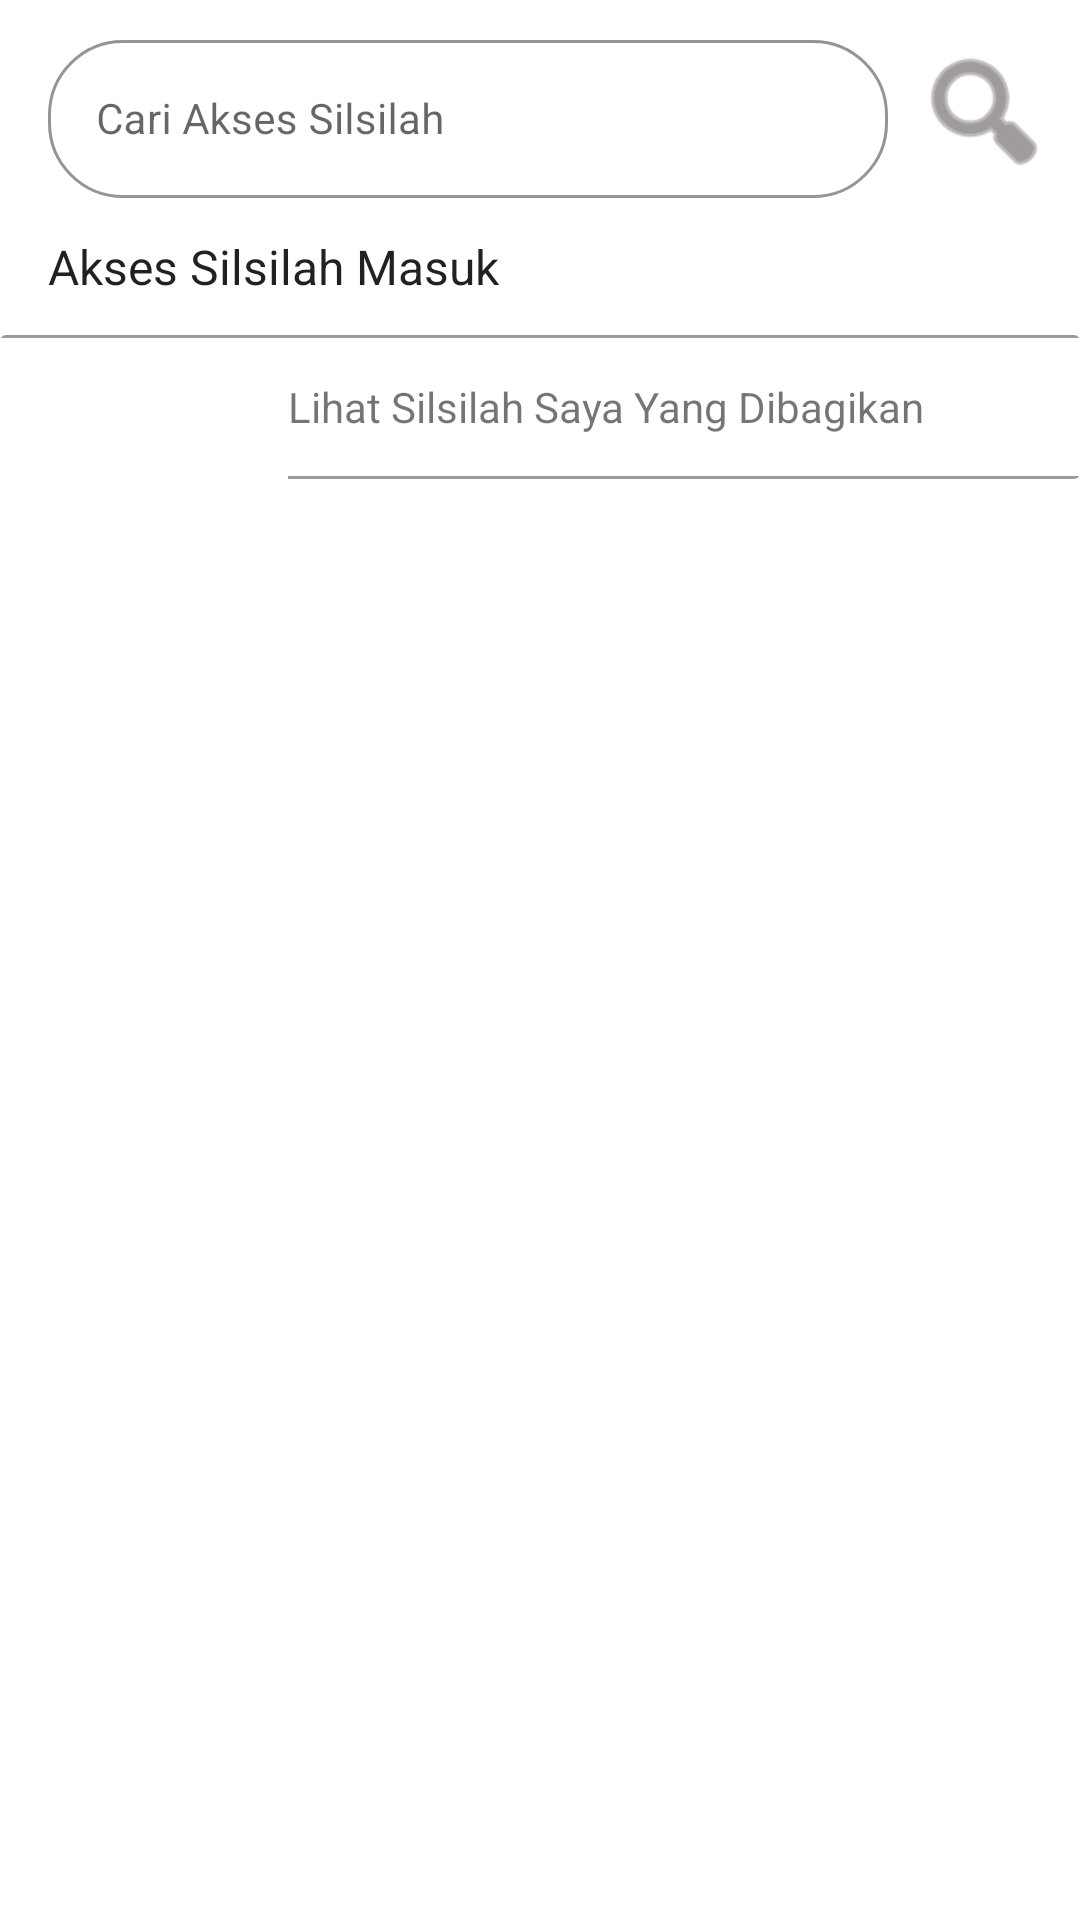

Reconstruct the res/layout file that produces this screen, plus the resources it refers to.
<!-- AndroidManifest.xml: application theme Theme.Pohon_keluarga -->
<!-- res/layout/activity_akses_silsilah.xml -->
<?xml version="1.0" encoding="utf-8"?>
<androidx.constraintlayout.widget.ConstraintLayout xmlns:android="http://schemas.android.com/apk/res/android"
    xmlns:app="http://schemas.android.com/apk/res-auto"
    xmlns:tools="http://schemas.android.com/tools"
    android:layout_width="match_parent"
    android:layout_height="match_parent">

    <androidx.appcompat.widget.AppCompatImageButton
        android:id="@+id/btnSearchMainAdmin"
        android:layout_width="48dp"
        android:layout_height="48dp"
        android:layout_marginEnd="8dp"
        android:background="@android:drawable/ic_menu_search"
        android:backgroundTint="#605959"
        android:backgroundTintMode="src_in"
        app:layout_constraintBottom_toBottomOf="@+id/textInputLayout2"
        app:layout_constraintEnd_toEndOf="parent"
        app:layout_constraintTop_toTopOf="@+id/textInputLayout2"
        tools:ignore="SpeakableTextPresentCheck,TouchTargetSizeCheck" />

    <com.google.android.material.textfield.TextInputLayout
        android:id="@+id/textInputLayout2"
        style="@style/Widget.MaterialComponents.TextInputLayout.OutlinedBox"
        android:layout_width="0dp"
        android:layout_height="58dp"
        android:layout_marginStart="16dp"
        android:layout_marginTop="8dp"
        android:layout_marginEnd="8dp"
        app:boxCornerRadiusBottomEnd="25dp"
        app:boxCornerRadiusBottomStart="25dp"
        app:boxCornerRadiusTopEnd="25dp"
        app:boxCornerRadiusTopStart="25dp"
        app:boxStrokeColor="@color/teal_700"
        app:hintTextColor="@color/teal_700"
        app:endIconMode="clear_text"
        app:layout_constraintEnd_toStartOf="@+id/btnSearchMainAdmin"
        app:layout_constraintStart_toStartOf="parent"
        app:layout_constraintTop_toTopOf="parent">

        <com.google.android.material.textfield.TextInputEditText
            android:id="@+id/textSearchMainAdmin"
            android:layout_width="match_parent"
            android:layout_height="wrap_content"
            android:hint="Cari Akses Silsilah"
            android:inputType="textShortMessage"
            android:textSize="14sp"
            tools:ignore="SpeakableTextPresentCheck" />
    </com.google.android.material.textfield.TextInputLayout>

    <TextView
        style="@style/TextAppearance.AppCompat.Subhead"
        android:id="@+id/judul"
        android:layout_width="wrap_content"
        android:layout_height="wrap_content"
        android:layout_marginStart="16dp"
        android:layout_marginTop="12dp"
        android:text="Akses Silsilah Masuk"
        app:layout_constraintStart_toStartOf="parent"
        app:layout_constraintTop_toBottomOf="@+id/textInputLayout2" />

    <androidx.cardview.widget.CardView
        android:id="@+id/btn_silsilah"
        android:layout_width="match_parent"
        android:layout_height="48dp"
        android:layout_marginTop="12dp"
        app:cardElevation="0dp"
        android:clickable="true"
        app:layout_constraintEnd_toEndOf="parent"
        app:layout_constraintStart_toStartOf="parent"
        app:layout_constraintTop_toBottomOf="@+id/judul">

        <ImageView
            android:layout_width="32dp"
            android:layout_height="24dp"
            android:layout_marginStart="36dp"
            android:layout_gravity="center_vertical"
            android:background="@drawable/bagikan"
            android:backgroundTint="#9C9999" />

        <TextView
            android:layout_width="wrap_content"
            android:layout_height="wrap_content"
            android:text="Lihat Silsilah Saya Yang Dibagikan"
            android:layout_gravity="center_vertical"
            android:layout_marginStart="96dp"/>

        <View
            android:layout_width="match_parent"
            android:layout_height="1dp"
            android:layout_marginStart="96dp"
            android:background="#9C9999"
            android:layout_gravity="bottom"/>

        <View
            android:layout_width="match_parent"
            android:layout_height="1dp"
            android:background="#9C9999"
            android:layout_gravity="top"/>
    </androidx.cardview.widget.CardView>

    <androidx.recyclerview.widget.RecyclerView
        android:id="@+id/recycler_view"
        android:layout_width="match_parent"
        android:layout_height="0dp"
        tools:listitem="@layout/row_akses"
        app:layout_constraintBottom_toBottomOf="parent"
        app:layout_constraintEnd_toEndOf="parent"
        app:layout_constraintStart_toStartOf="parent"
        app:layout_constraintTop_toBottomOf="@+id/btn_silsilah"/>

</androidx.constraintlayout.widget.ConstraintLayout>
<!-- res/layout/row_akses.xml (included above) -->
<?xml version="1.0" encoding="utf-8"?>
<androidx.constraintlayout.widget.ConstraintLayout xmlns:android="http://schemas.android.com/apk/res/android"
    android:layout_width="match_parent"
    android:layout_height="wrap_content"
    xmlns:app="http://schemas.android.com/apk/res-auto"
    xmlns:tools="http://schemas.android.com/tools">

    <androidx.cardview.widget.CardView
        android:id="@+id/card"
        android:layout_width="match_parent"
        android:layout_height="wrap_content"
        app:cardElevation="0dp"
        android:background="#00FFFFFF"
        android:clickable="true"
        app:layout_constraintEnd_toEndOf="parent"
        app:layout_constraintStart_toStartOf="parent"
        app:layout_constraintTop_toTopOf="parent">

        <de.hdodenhof.circleimageview.CircleImageView
            android:id="@+id/aks_imgPengguna"
            android:layout_width="56dp"
            android:layout_height="56dp"
            android:layout_marginStart="16dp"
            android:src="@drawable/akun"
            app:civ_border_color="#000000"
            app:civ_border_width="1dp"/>

        <androidx.appcompat.widget.LinearLayoutCompat
            android:layout_width="match_parent"
            android:layout_height="wrap_content"
            android:layout_marginStart="86dp"
            android:layout_marginBottom="6dp"
            android:orientation="vertical"
            android:layout_gravity="center_vertical">

            <androidx.cardview.widget.CardView
                android:layout_width="match_parent"
                android:layout_height="wrap_content"
                app:cardBackgroundColor="#00FFFFFF"
                app:cardElevation="0dp">

                <TextView
                    style="@style/TextAppearance.AppCompat.Subhead"
                    android:id="@+id/aks_keluarga"
                    android:layout_width="wrap_content"
                    android:layout_height="wrap_content"
                    android:text="Nama Keluarga"
                    android:ems="13"
                    android:maxLines="1"
                    android:textStyle="bold"
                    android:layout_marginTop="6dp" />

                <TextView
                    android:id="@+id/aks_tanggal"
                    android:layout_width="wrap_content"
                    android:layout_height="wrap_content"
                    android:text="2023-12-31"
                    android:layout_gravity="end"
                    android:layout_marginTop="6dp"
                    android:layout_marginEnd="8dp"/>
            </androidx.cardview.widget.CardView>

            <TextView
                android:id="@+id/aks_namaPengguna"
                android:layout_width="wrap_content"
                android:layout_height="wrap_content"
                android:ems="17"
                android:text="Nama Pengguna"
                android:maxLines="1"/>

            <TextView
                android:id="@+id/aks_status"
                android:layout_width="wrap_content"
                android:layout_height="wrap_content"
                android:text="baru"
                android:layout_marginTop="-10dp"
                android:textColor="#6175E8"
                android:textStyle="italic"
                android:layout_gravity="end"
                android:layout_marginEnd="8dp"/>
        </androidx.appcompat.widget.LinearLayoutCompat>

        <View
            android:layout_width="match_parent"
            android:layout_height="1dp"
            android:layout_marginStart="86dp"
            android:background="#9C9999"
            android:layout_gravity="bottom"/>
    </androidx.cardview.widget.CardView>

    <Space
        android:layout_width="match_parent"
        android:layout_height="8dp"
        app:layout_constraintTop_toBottomOf="@+id/card"/>

</androidx.constraintlayout.widget.ConstraintLayout>
<!-- resources referenced by this layout -->
<resources>
  <color name="teal_700">#FF018786</color>
  <style name="Theme.Pohon_keluarga" parent="Base.Theme.Pohon_keluarga" />
  <style name="Base.Theme.Pohon_keluarga" parent="Theme.MaterialComponents.DayNight.DarkActionBar">
          <item name="colorPrimary">@color/purple_500</item> 
          <item name="colorOnPrimary">#FFFFFF</item>
  
          <item name="colorOnSecondary">@color/black</item>
      </style>
  <color name="purple_500">#03A9F4</color>
  <color name="black">#FF000000</color>
</resources>
